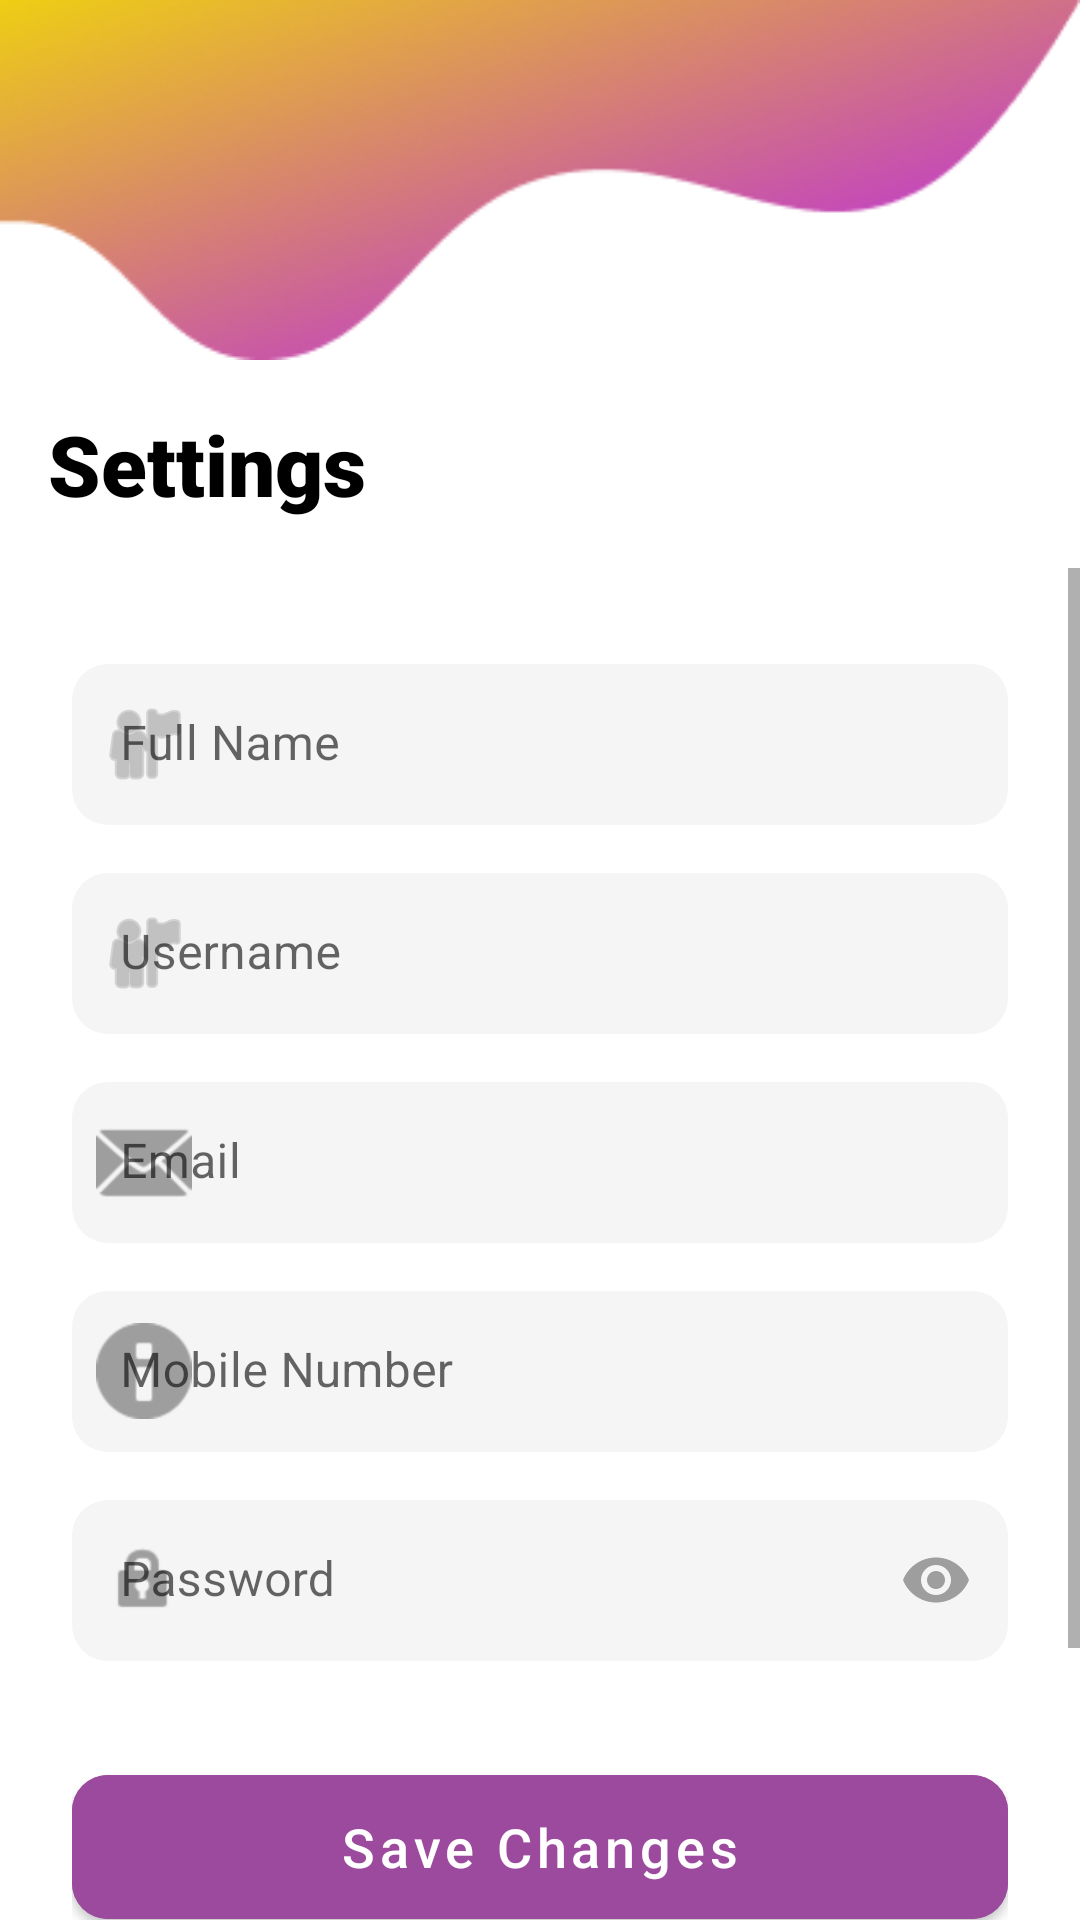

This screen was rendered from an Android layout file. Write that file and the resources it references.
<!-- AndroidManifest.xml: application theme Theme.Lost_and_Found_Application -->
<!-- res/layout/activity_settings.xml -->
<?xml version="1.0" encoding="utf-8"?>
<androidx.constraintlayout.widget.ConstraintLayout xmlns:android="http://schemas.android.com/apk/res/android"
    xmlns:app="http://schemas.android.com/apk/res-auto"
    xmlns:tools="http://schemas.android.com/tools"
    android:layout_width="match_parent"
    android:layout_height="match_parent"
    android:background="@color/white"
    tools:context=".SettingsActivity">

    
    <ImageView
        android:id="@+id/vectorTop"
        android:layout_width="0dp"
        android:layout_height="120dp"
        android:adjustViewBounds="false"
        android:contentDescription="@string/top_decoration"
        android:scaleType="fitXY"
        android:src="@drawable/vectortop"
        app:layout_constraintEnd_toEndOf="parent"
        app:layout_constraintStart_toStartOf="parent"
        app:layout_constraintTop_toTopOf="parent" />

    
    <ImageView
        android:id="@+id/backButton"
        android:layout_width="48dp"
        android:layout_height="48dp"
        android:layout_marginStart="16dp"
        android:layout_marginTop="16dp"
        android:contentDescription="@string/back"
        android:src="@drawable/ic_back"
        android:tint="@color/black"
        app:layout_constraintStart_toStartOf="parent"
        app:layout_constraintTop_toBottomOf="@+id/vectorTop" />

    
    <TextView
        android:id="@+id/settingsTitle"
        android:layout_width="0dp"
        android:layout_height="wrap_content"
        android:layout_marginStart="16dp"
        android:layout_marginTop="16dp"
        android:layout_marginEnd="16dp"
        android:fontFamily="sans-serif-black"
        android:text="@string/settings"
        android:textColor="@color/black"
        android:textSize="28sp"
        android:textStyle="bold"
        app:layout_constraintEnd_toEndOf="parent"
        app:layout_constraintStart_toStartOf="parent"
        app:layout_constraintTop_toBottomOf="@+id/vectorTop" />

    
    <ScrollView
        android:layout_width="0dp"
        android:layout_height="0dp"
        android:layout_marginTop="16dp"
        app:layout_constraintBottom_toBottomOf="parent"
        app:layout_constraintEnd_toEndOf="parent"
        app:layout_constraintStart_toStartOf="parent"
        app:layout_constraintTop_toBottomOf="@+id/settingsTitle">

        <LinearLayout
            android:layout_width="match_parent"
            android:layout_height="wrap_content"
            android:orientation="vertical"
            android:paddingStart="24dp"
            android:paddingEnd="24dp"
            android:paddingTop="16dp"
            android:paddingBottom="32dp">

            
            <com.google.android.material.textfield.TextInputLayout
                android:id="@+id/fullNameInputLayout"
                android:layout_width="match_parent"
                android:layout_height="wrap_content"
                android:layout_marginTop="16dp"
                android:hint="@string/full_name"
                app:boxBackgroundColor="@color/input_background"
                app:boxBackgroundMode="filled"
                app:boxCornerRadiusBottomEnd="12dp"
                app:boxCornerRadiusBottomStart="12dp"
                app:boxCornerRadiusTopEnd="12dp"
                app:boxCornerRadiusTopStart="12dp"
                app:boxStrokeWidth="0dp"
                app:boxStrokeWidthFocused="0dp"
                app:hintTextColor="@color/hint_color"
                app:startIconDrawable="@android:drawable/ic_menu_myplaces"
                app:startIconTint="@color/hint_color">

                <com.google.android.material.textfield.TextInputEditText
                    android:id="@+id/fullNameInput"
                    android:layout_width="match_parent"
                    android:layout_height="wrap_content"
                    android:inputType="text"
                    android:paddingTop="16dp"
                    android:paddingBottom="16dp"
                    android:textColor="@color/black"
                    android:textSize="16sp" />

            </com.google.android.material.textfield.TextInputLayout>

            
            <com.google.android.material.textfield.TextInputLayout
                android:id="@+id/usernameInputLayout"
                android:layout_width="match_parent"
                android:layout_height="wrap_content"
                android:layout_marginTop="16dp"
                android:hint="@string/username"
                app:boxBackgroundColor="@color/input_background"
                app:boxBackgroundMode="filled"
                app:boxCornerRadiusBottomEnd="12dp"
                app:boxCornerRadiusBottomStart="12dp"
                app:boxCornerRadiusTopEnd="12dp"
                app:boxCornerRadiusTopStart="12dp"
                app:boxStrokeWidth="0dp"
                app:boxStrokeWidthFocused="0dp"
                app:hintTextColor="@color/hint_color"
                app:startIconDrawable="@android:drawable/ic_menu_myplaces"
                app:startIconTint="@color/hint_color">

                <com.google.android.material.textfield.TextInputEditText
                    android:id="@+id/usernameInput"
                    android:layout_width="match_parent"
                    android:layout_height="wrap_content"
                    android:inputType="text"
                    android:paddingTop="16dp"
                    android:paddingBottom="16dp"
                    android:textColor="@color/black"
                    android:textSize="16sp" />

            </com.google.android.material.textfield.TextInputLayout>

            
            <com.google.android.material.textfield.TextInputLayout
                android:id="@+id/emailInputLayout"
                android:layout_width="match_parent"
                android:layout_height="wrap_content"
                android:layout_marginTop="16dp"
                android:hint="@string/email"
                app:boxBackgroundColor="@color/input_background"
                app:boxBackgroundMode="filled"
                app:boxCornerRadiusBottomEnd="12dp"
                app:boxCornerRadiusBottomStart="12dp"
                app:boxCornerRadiusTopEnd="12dp"
                app:boxCornerRadiusTopStart="12dp"
                app:boxStrokeWidth="0dp"
                app:boxStrokeWidthFocused="0dp"
                app:hintTextColor="@color/hint_color"
                app:startIconDrawable="@android:drawable/ic_dialog_email"
                app:startIconTint="@color/hint_color">

                <com.google.android.material.textfield.TextInputEditText
                    android:id="@+id/emailInput"
                    android:layout_width="match_parent"
                    android:layout_height="wrap_content"
                    android:inputType="textEmailAddress"
                    android:paddingTop="16dp"
                    android:paddingBottom="16dp"
                    android:textColor="@color/black"
                    android:textSize="16sp" />

            </com.google.android.material.textfield.TextInputLayout>

            
            <com.google.android.material.textfield.TextInputLayout
                android:id="@+id/phoneInputLayout"
                android:layout_width="match_parent"
                android:layout_height="wrap_content"
                android:layout_marginTop="16dp"
                android:hint="@string/mobile_number"
                app:boxBackgroundColor="@color/input_background"
                app:boxBackgroundMode="filled"
                app:boxCornerRadiusBottomEnd="12dp"
                app:boxCornerRadiusBottomStart="12dp"
                app:boxCornerRadiusTopEnd="12dp"
                app:boxCornerRadiusTopStart="12dp"
                app:boxStrokeWidth="0dp"
                app:boxStrokeWidthFocused="0dp"
                app:hintTextColor="@color/hint_color"
                app:startIconDrawable="@android:drawable/ic_dialog_info"
                app:startIconTint="@color/hint_color">

                <com.google.android.material.textfield.TextInputEditText
                    android:id="@+id/phoneInput"
                    android:layout_width="match_parent"
                    android:layout_height="wrap_content"
                    android:inputType="phone"
                    android:paddingTop="16dp"
                    android:paddingBottom="16dp"
                    android:textColor="@color/black"
                    android:textSize="16sp" />

            </com.google.android.material.textfield.TextInputLayout>

            
            <com.google.android.material.textfield.TextInputLayout
                android:id="@+id/passwordInputLayout"
                android:layout_width="match_parent"
                android:layout_height="wrap_content"
                android:layout_marginTop="16dp"
                android:hint="@string/password"
                app:boxBackgroundColor="@color/input_background"
                app:boxBackgroundMode="filled"
                app:boxCornerRadiusBottomEnd="12dp"
                app:boxCornerRadiusBottomStart="12dp"
                app:boxCornerRadiusTopEnd="12dp"
                app:boxCornerRadiusTopStart="12dp"
                app:boxStrokeWidth="0dp"
                app:boxStrokeWidthFocused="0dp"
                app:endIconMode="password_toggle"
                app:endIconTint="@color/hint_color"
                app:hintTextColor="@color/hint_color"
                app:startIconDrawable="@android:drawable/ic_lock_idle_lock"
                app:startIconTint="@color/hint_color">

                <com.google.android.material.textfield.TextInputEditText
                    android:id="@+id/passwordInput"
                    android:layout_width="match_parent"
                    android:layout_height="wrap_content"
                    android:inputType="textPassword"
                    android:paddingTop="16dp"
                    android:paddingBottom="16dp"
                    android:textColor="@color/black"
                    android:textSize="16sp" />

            </com.google.android.material.textfield.TextInputLayout>

            
            <com.google.android.material.button.MaterialButton
                android:id="@+id/saveButton"
                android:layout_width="match_parent"
                android:layout_height="60dp"
                android:layout_marginTop="32dp"
                android:text="@string/save_changes"
                android:textAllCaps="false"
                android:textColor="@color/white"
                android:textSize="18sp"
                android:backgroundTint="@color/button_purple"
                app:cornerRadius="12dp" />

            
            <com.google.android.material.button.MaterialButton
                android:id="@+id/logoutButton"
                android:layout_width="match_parent"
                android:layout_height="60dp"
                android:layout_marginTop="16dp"
                android:text="Logout"
                android:textAllCaps="false"
                android:textColor="@color/white"
                android:textSize="18sp"
                android:backgroundTint="@android:color/holo_red_dark"
                app:cornerRadius="12dp"
                app:icon="@android:drawable/ic_lock_power_off"
                app:iconGravity="textStart"
                app:iconTint="@color/white" />

        </LinearLayout>

    </ScrollView>

</androidx.constraintlayout.widget.ConstraintLayout>
<!-- resources referenced by this layout -->
<resources>
  <color name="black">#FF000000</color>
  <color name="button_purple">#9C4A9D</color>
  <color name="hint_color">#9E9E9E</color>
  <color name="input_background">#F5F5F5</color>
  <color name="white">#FFFFFFFF</color>
  <!-- drawable vectortop: png bitmap (drawable, 30862 bytes) -->
  <string name="back">Back</string>
  <string name="email">Email</string>
  <string name="full_name">Full Name</string>
  <string name="mobile_number">Mobile Number</string>
  <string name="password">Password</string>
  <string name="save_changes">Save Changes</string>
  <string name="settings">Settings</string>
  <string name="top_decoration">Top decoration</string>
  <string name="username">Username</string>
  <style name="Theme.Lost_and_Found_Application" parent="Base.Theme.Lost_and_Found_Application" />
  <style name="Base.Theme.Lost_and_Found_Application" parent="Theme.MaterialComponents.DayNight.NoActionBar">
          
          
      </style>
</resources>
